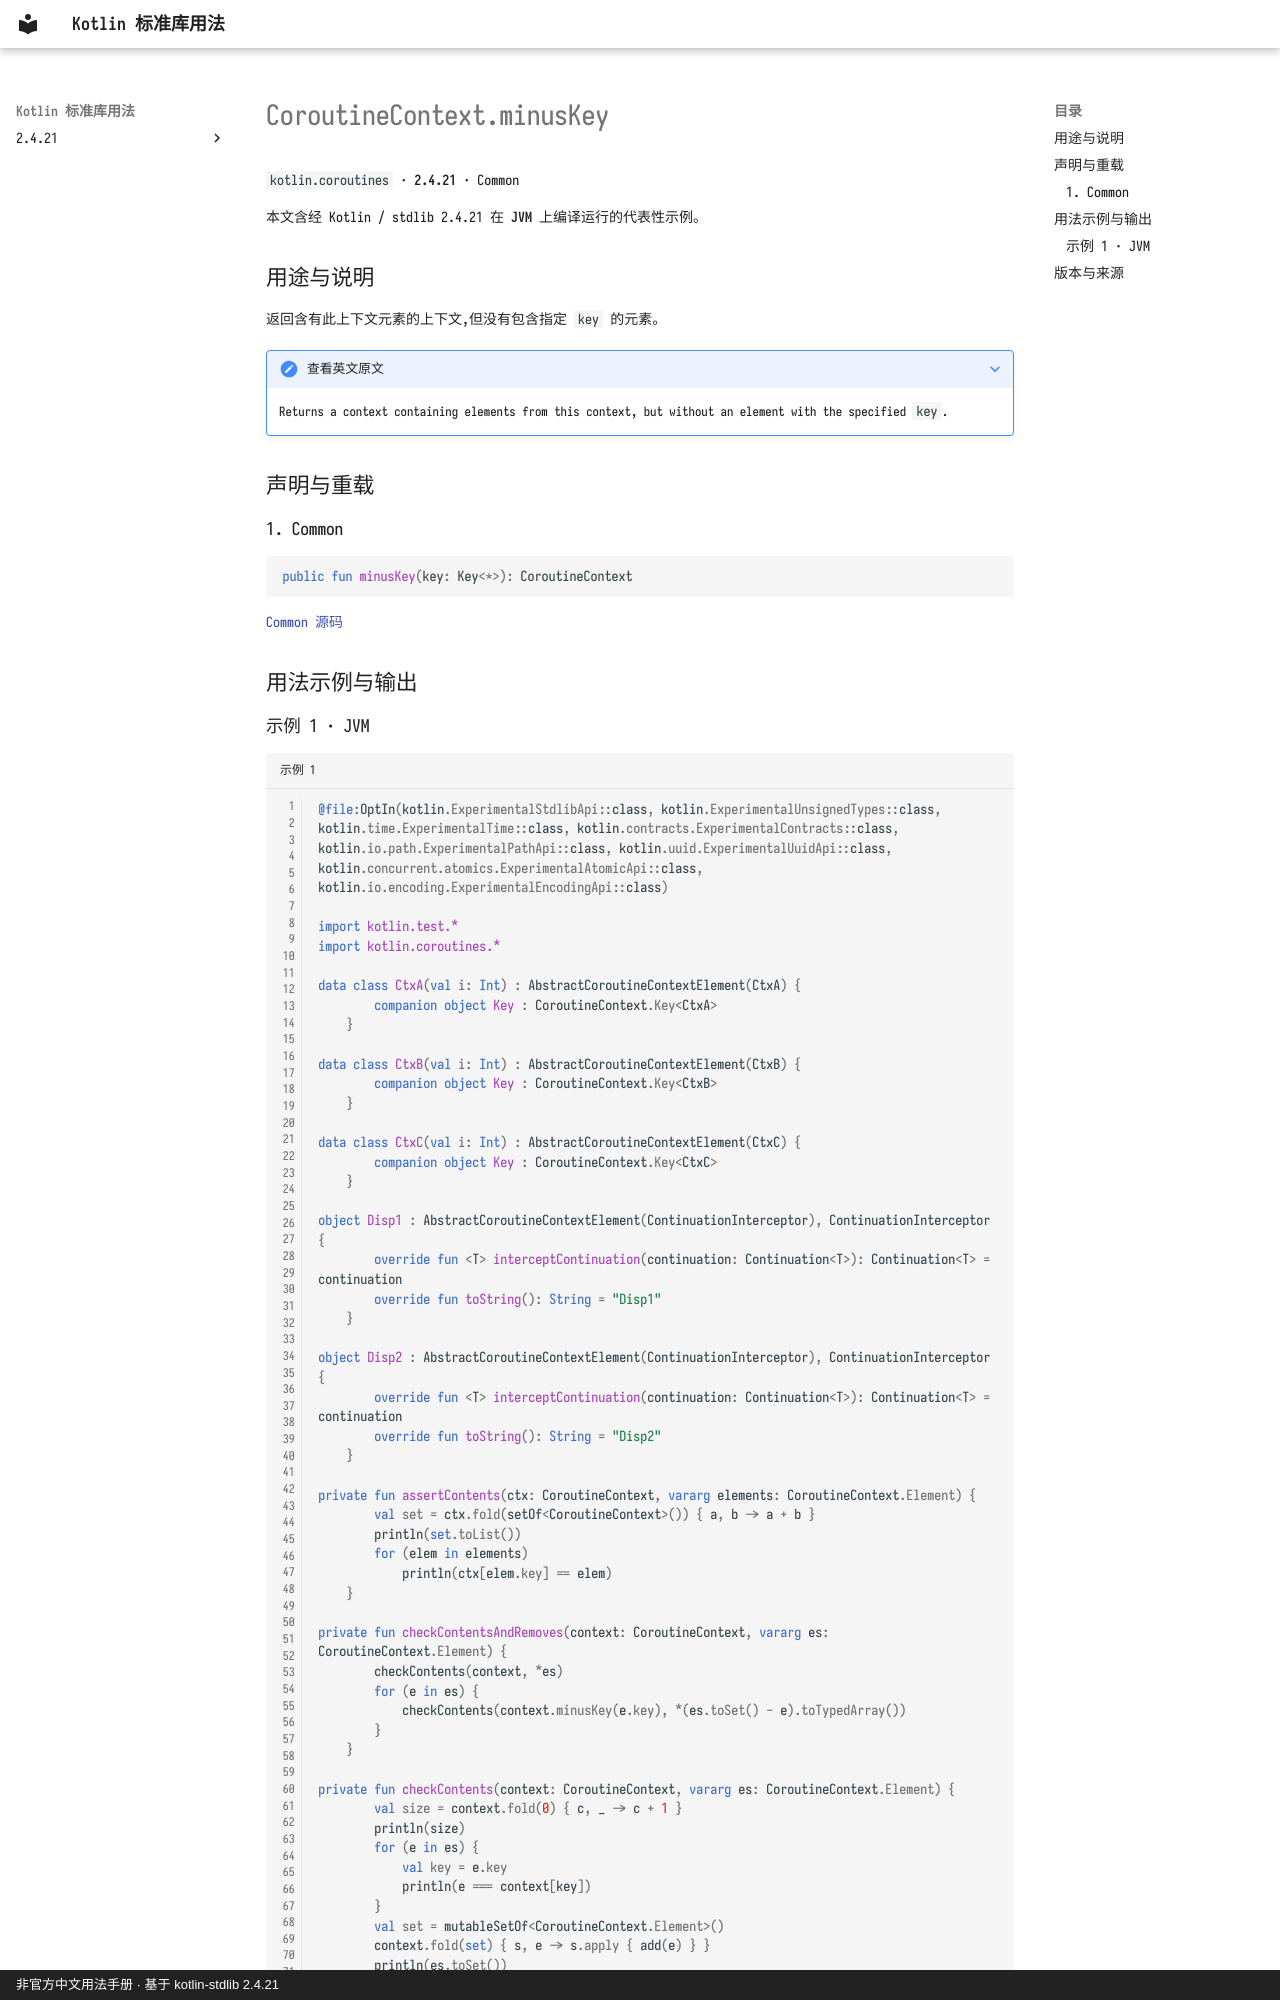

repository: oooooooko/kotlin-stdlib-docs · page: zh/api/kotlin.coroutines/coroutinecontext-minuskey--b5506d43/index.html · generator: mkdocs · copyright: 非官方中文用法手册 · 基于 kotlin-stdlib 2.4.21

# CoroutineContext.minusKey

`kotlin.coroutines` · **2.4.21** · Common

本文含经 Kotlin / stdlib 2.4.21 在 **JVM** 上编译运行的代表性示例。

## 用途与说明

返回含有此上下文元素的上下文,但没有包含指定 `key` 的元素。

??? note "查看英文原文"

    Returns a context containing elements from this context, but without an element with
    the specified `key`.

## 声明与重载

### 1. Common

```kotlin
public fun minusKey(key: Key<*>): CoroutineContext
```

[Common 源码](https://github.com/JetBrains/kotlin/blob/v2.4.21/libraries/stdlib/src/kotlin/coroutines/CoroutineContext.kt#L45)

## 用法示例与输出
